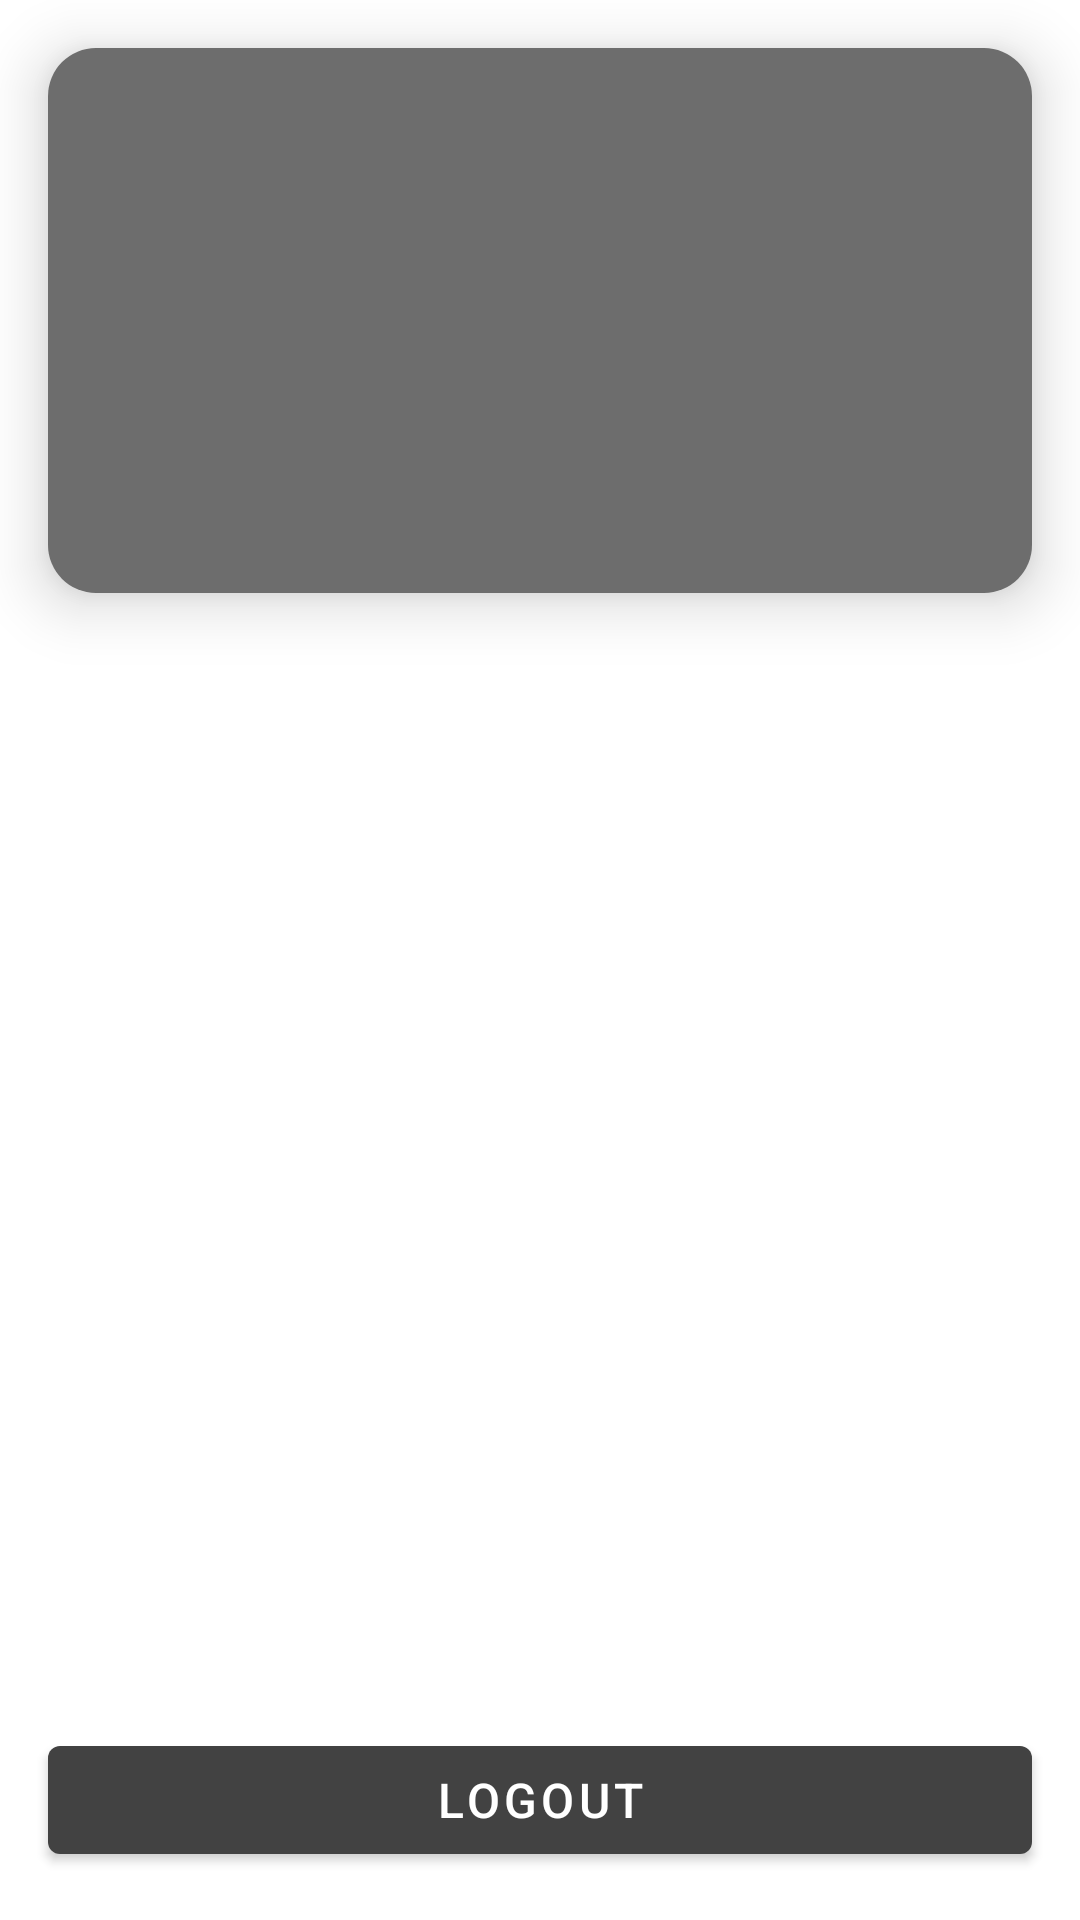

Android layout source for this screen:
<!-- AndroidManifest.xml: application theme Theme.MovieApp -->
<!-- res/layout/fragment_profile.xml -->
<?xml version="1.0" encoding="utf-8"?>
<androidx.constraintlayout.widget.ConstraintLayout xmlns:android="http://schemas.android.com/apk/res/android"
    xmlns:app="http://schemas.android.com/apk/res-auto"
    xmlns:tools="http://schemas.android.com/tools"
    android:layout_width="match_parent"
    android:layout_height="match_parent">

    <LinearLayout
        android:id="@+id/profile_layout"
        android:layout_width="match_parent"
        android:layout_height="wrap_content"
        android:layout_margin="16dp"
        android:background="@drawable/shape_rounded"
        android:elevation="12dp"
        android:orientation="vertical"
        android:padding="16dp"
        app:layout_constraintEnd_toEndOf="parent"
        app:layout_constraintStart_toStartOf="parent"
        app:layout_constraintTop_toTopOf="parent">

        <TextView
            android:id="@+id/tv_profile_name"
            android:layout_width="match_parent"
            android:layout_height="wrap_content"
            android:layout_margin="16dp"
            android:textColor="@color/white"
            android:textSize="40sp"
            android:textStyle="bold"
            tools:text="Halo Profile" />

        <TextView
            android:id="@+id/tv_profile_username"
            android:layout_width="match_parent"
            android:layout_height="wrap_content"
            android:layout_margin="16dp"
            android:textColor="@color/white"
            android:textSize="24sp"
            android:textStyle="bold"
            tools:text="username" />
    </LinearLayout>

    <ProgressBar
        android:id="@+id/progress_bar"
        android:layout_width="wrap_content"
        android:layout_height="wrap_content"
        android:visibility="gone"
        app:layout_constraintBottom_toBottomOf="parent"
        app:layout_constraintEnd_toEndOf="parent"
        app:layout_constraintStart_toStartOf="parent"
        app:layout_constraintTop_toTopOf="parent" />

    <com.google.android.material.button.MaterialButton
        android:id="@+id/button_logout"
        android:layout_width="match_parent"
        android:layout_height="wrap_content"
        android:layout_margin="16dp"
        android:text="@string/logout"
        android:textSize="16sp"
        app:layout_constraintBottom_toBottomOf="parent"
        app:layout_constraintEnd_toEndOf="parent"
        app:layout_constraintStart_toStartOf="parent" />
</androidx.constraintlayout.widget.ConstraintLayout>
<!-- resources referenced by this layout -->
<resources>
  <color name="white">#FFFFFFFF</color>
  <!-- drawable shape_rounded (drawable) -->
  <?xml version="1.0" encoding="utf-8"?>
  <shape xmlns:android="http://schemas.android.com/apk/res/android">
      <corners android:radius="16dp" />
  
      <solid android:color="@color/colorPrimaryLight" />
  </shape>
  <string name="logout">Logout</string>
  <style name="Theme.MovieApp" parent="Theme.MaterialComponents.DayNight.NoActionBar">
          
          <item name="colorPrimary">@color/colorPrimary</item>
          <item name="colorPrimaryVariant">@color/colorPrimaryDark</item>
          <item name="colorOnPrimary">@color/white</item>
          
          <item name="colorSecondary">@color/colorSecondary</item>
          <item name="colorSecondaryVariant">@color/colorSecondaryLight</item>
          <item name="colorOnSecondary">@color/black</item>
          
          <item name="android:statusBarColor" tools:targetApi="l">?attr/colorPrimaryVariant</item>
          
      </style>
  <color name="colorPrimaryLight">#6d6d6d</color>
  <color name="colorPrimary">#424242</color>
  <color name="colorPrimaryDark">#1b1b1b</color>
  <color name="colorSecondary">#212121</color>
  <color name="colorSecondaryLight">#484848</color>
  <color name="black">#FF000000</color>
</resources>
